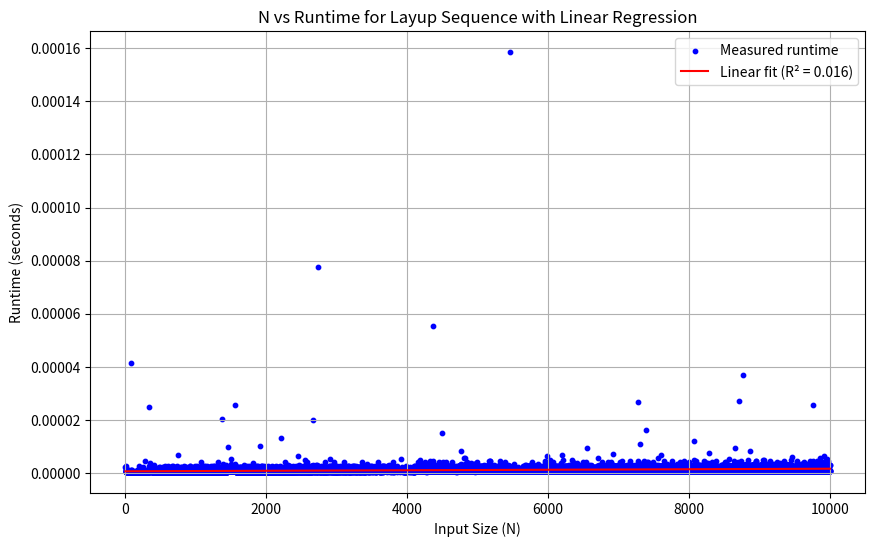

The script that saved this image:
"""
Runtime: As shown in the graph we can see visually that the linear regression line fits
well. Unfortunately the R^2 value is quiet low but that is probably due to
operations being so fast, that noise is a larger factor.

Time Complexity: O(n) -> The algorithm performs a single loop that iterates n times 
and does constant work (2 constant calls (n-1) and (n-2) inside the loop, 
its time complexity is O(n)

Optimizations Made: I used memoization to store already seen values, making repetitive
calls constant time.
"""
import time
import numpy as np
import matplotlib.pyplot as plt

memo = {}
def layup_seq(n):
    if n in memo:
        return memo[n]
    else:
        if n == 1:
            ret = 1
        elif n == 2:
            ret = 2
        elif (n % 2) == 0:
            ret = layup_seq(n-1) + layup_seq(n-2)
        elif (n % 2) == 1:
            ret = 2 * layup_seq(n-1) + layup_seq(n-2)
        memo[n] = ret
        return ret

runtimes = []
N = 10001

for n in range(1, N):
    start_time = time.perf_counter()
    layup_seq(n)
    end_time = time.perf_counter()
    runtimes.append(end_time - start_time)
print("S(10000):", memo[10000])

# Convert to numpy arrays for regression analysis
x = np.arange(1, N)
y = np.array(runtimes)
coeffs = np.polyfit(x, y, 1)
line = np.poly1d(coeffs)
y_fit = line(x)

# Compute R-squared to measure goodness of fit
SS_res = np.sum((y - y_fit) ** 2)
SS_tot = np.sum((y - np.mean(y)) ** 2)
R_squared = 1 - (SS_res / SS_tot)
print(f"Slope: {coeffs[0]}, Intercept: {coeffs[1]}, R²: {R_squared}")

plt.figure(figsize=(10, 6))
plt.scatter(x, y, color='blue', s=10, label='Measured runtime')
plt.plot(x, y_fit, color='red', label=f'Linear fit (R² = {R_squared:.3f})')
plt.xlabel("Input Size (N)")
plt.ylabel("Runtime (seconds)")
plt.title("N vs Runtime for Layup Sequence with Linear Regression")
plt.legend()
plt.grid(True)
plt.show()
